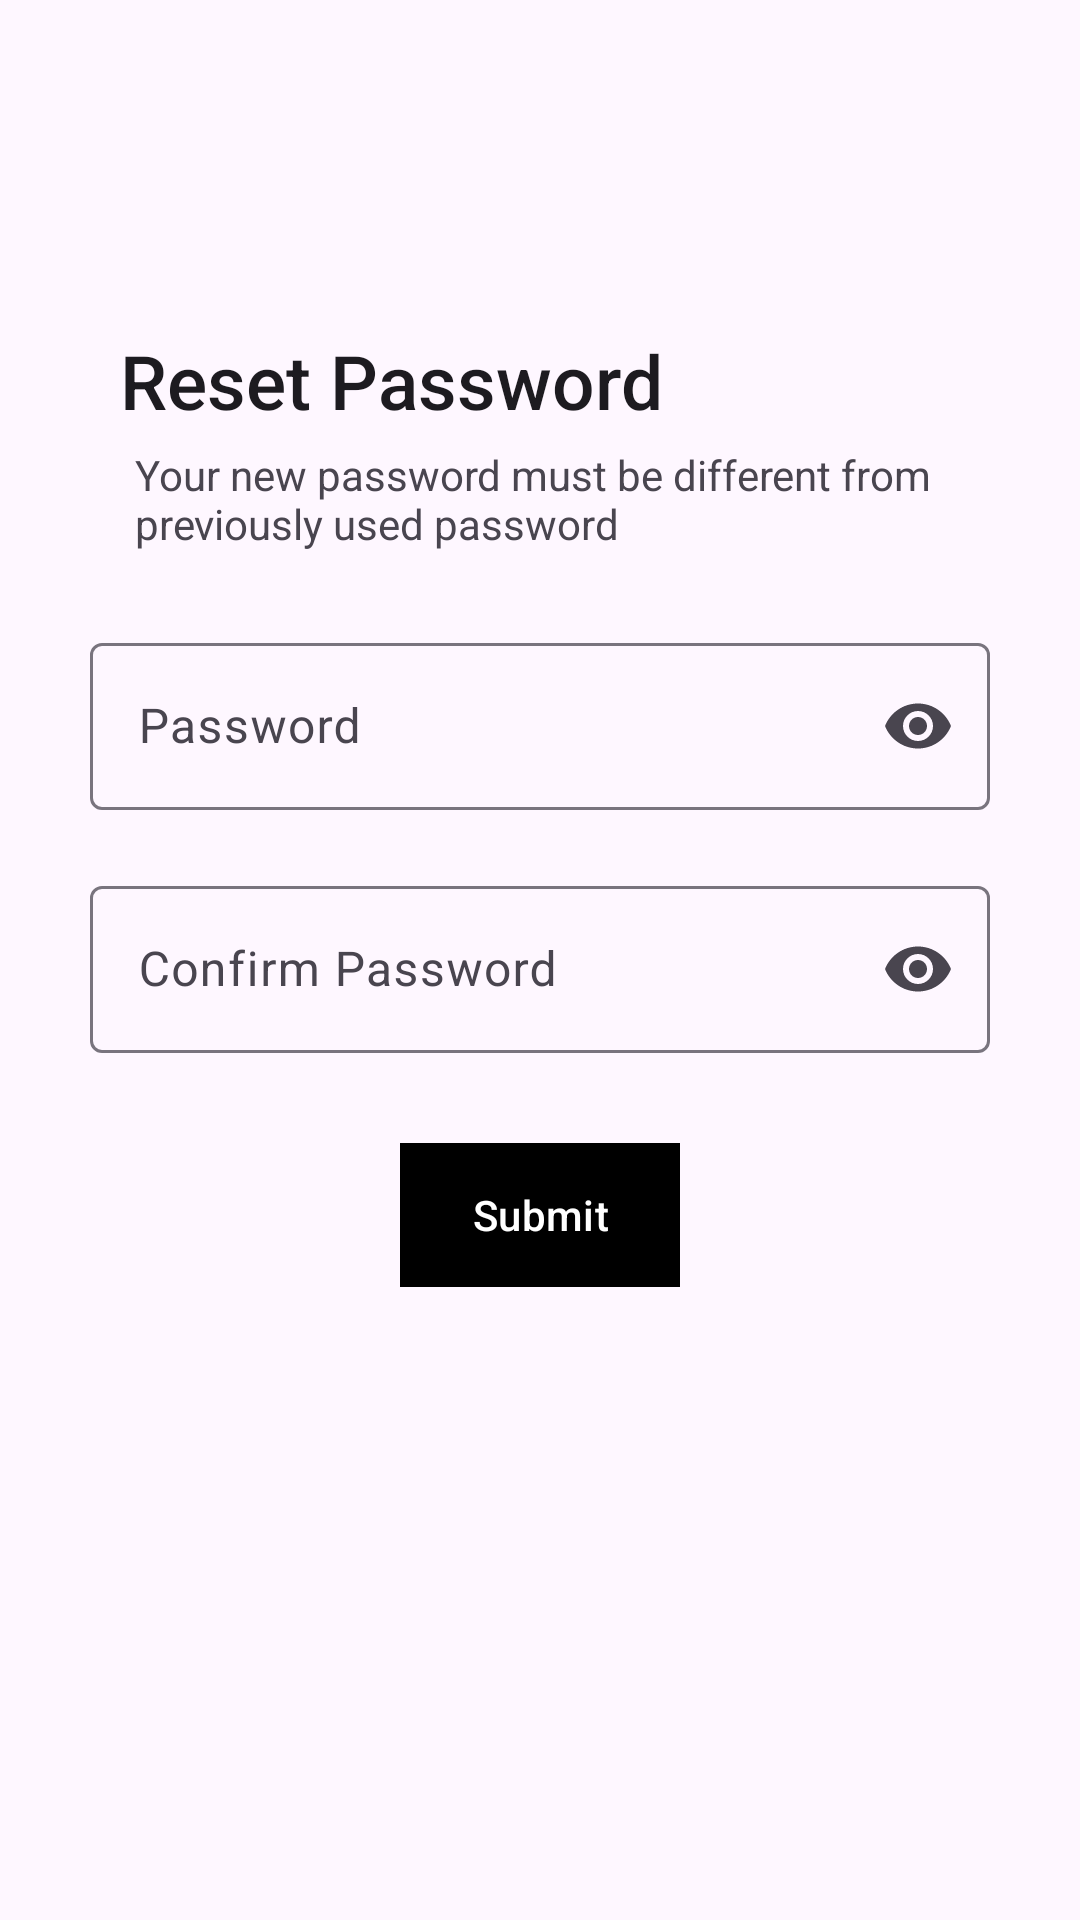

Layout XML and referenced resources for this Android screen:
<!-- AndroidManifest.xml: application theme Theme.FashionStore -->
<!-- res/layout/fragment_password_reset.xml -->
<?xml version="1.0" encoding="utf-8"?>
<androidx.constraintlayout.widget.ConstraintLayout xmlns:android="http://schemas.android.com/apk/res/android"
    xmlns:tools="http://schemas.android.com/tools"
    android:layout_width="match_parent"
    android:layout_height="match_parent"
    xmlns:app="http://schemas.android.com/apk/res-auto"
    tools:context=".fragments.PasswordResetFragment">


        <ImageView
            android:id="@+id/img_back"
            android:layout_height="30dp"
            android:layout_width="40dp"
            android:src="@drawable/ic_back"
            app:layout_constraintTop_toTopOf="parent"
            app:layout_constraintStart_toStartOf="parent"
            android:layout_marginTop="50dp"
            android:layout_marginStart="10dp"
            />

        <TextView
            android:id="@+id/txtCreate"
            android:layout_width="match_parent"
            android:layout_height="wrap_content"
            android:layout_marginTop="30dp"
            android:layout_marginStart="40dp"
            android:textSize="25sp"
            app:layout_constraintStart_toEndOf="@id/img_back"
            app:layout_constraintTop_toBottomOf="@id/img_back"
            style="@style/TextAppearance.Material3.HeadlineMedium"
            android:textFontWeight="500"
            android:text="Reset Password" />

    <TextView
        android:id="@+id/txtReset"
        app:layout_constraintTop_toBottomOf="@id/txtCreate"
        app:layout_constraintStart_toStartOf="@id/txtCreate"
        android:layout_width="match_parent"
        android:layout_height="wrap_content"
        android:layout_marginHorizontal="40dp"
        android:padding="5dp"
        android:text="@string/reset_para"
        tools:layout_editor_absoluteX="158dp"
        tools:layout_editor_absoluteY="338dp" />


          <com.google.android.material.textfield.TextInputLayout
            android:id="@+id/passwordField"
            android:layout_marginTop="20dp"
            android:layout_width="match_parent"
            android:layout_height="wrap_content"
            app:layout_constraintTop_toBottomOf="@id/txtReset"
            android:layout_marginHorizontal="30dp"
            app:endIconMode="password_toggle"
            android:hint="Password">

            <com.google.android.material.textfield.TextInputEditText
                android:id="@+id/etPassword"
                android:layout_width="match_parent"
                android:layout_height="wrap_content"
                android:inputType="textPassword"
                />

        </com.google.android.material.textfield.TextInputLayout>
        <com.google.android.material.textfield.TextInputLayout
            android:id="@+id/confpasswordField"
            android:layout_marginTop="20dp"
            android:layout_width="match_parent"
            android:layout_height="wrap_content"
            app:layout_constraintTop_toBottomOf="@id/passwordField"
            android:layout_marginHorizontal="30dp"
            app:endIconMode="password_toggle"
            android:hint="Confirm Password">

            <com.google.android.material.textfield.TextInputEditText
                android:id="@+id/etConfPassword"
                android:layout_width="match_parent"
                android:layout_height="wrap_content"
                android:inputType="textPassword"
                />

        </com.google.android.material.textfield.TextInputLayout>

        <com.google.android.material.button.MaterialButton
            app:layout_constraintTop_toBottomOf="@id/confpasswordField"
            app:layout_constraintStart_toStartOf="@id/confpasswordField"
            app:layout_constraintEnd_toEndOf="@id/confpasswordField"
            android:layout_marginTop="30dp"
            android:layout_width="wrap_content"
            android:layout_height="wrap_content"
            android:background="@color/black"
            android:id="@+id/btnSubmit"
            android:text="Submit"
            />


    </androidx.constraintlayout.widget.ConstraintLayout>
<!-- resources referenced by this layout -->
<resources>
  <color name="black">#FF000000</color>
  <string name="reset_para">Your new password must be different from previously used password</string>
  <style name="Theme.FashionStore" parent="Base.Theme.FashionStore" />
  <style name="Base.Theme.FashionStore" parent="Theme.Material3.Light.NoActionBar">
          
          
          <item name="colorPrimary">@color/black</item>
          <item name="colorPrimaryVariant">#D32F2F</item>
          <item name="colorSecondary">#FF8A80</item>
          <item name="colorSecondaryVariant">#FF1744</item>
          <item name="pinViewStyle">@style/PinWidget.PinView</item>
      </style>
</resources>
